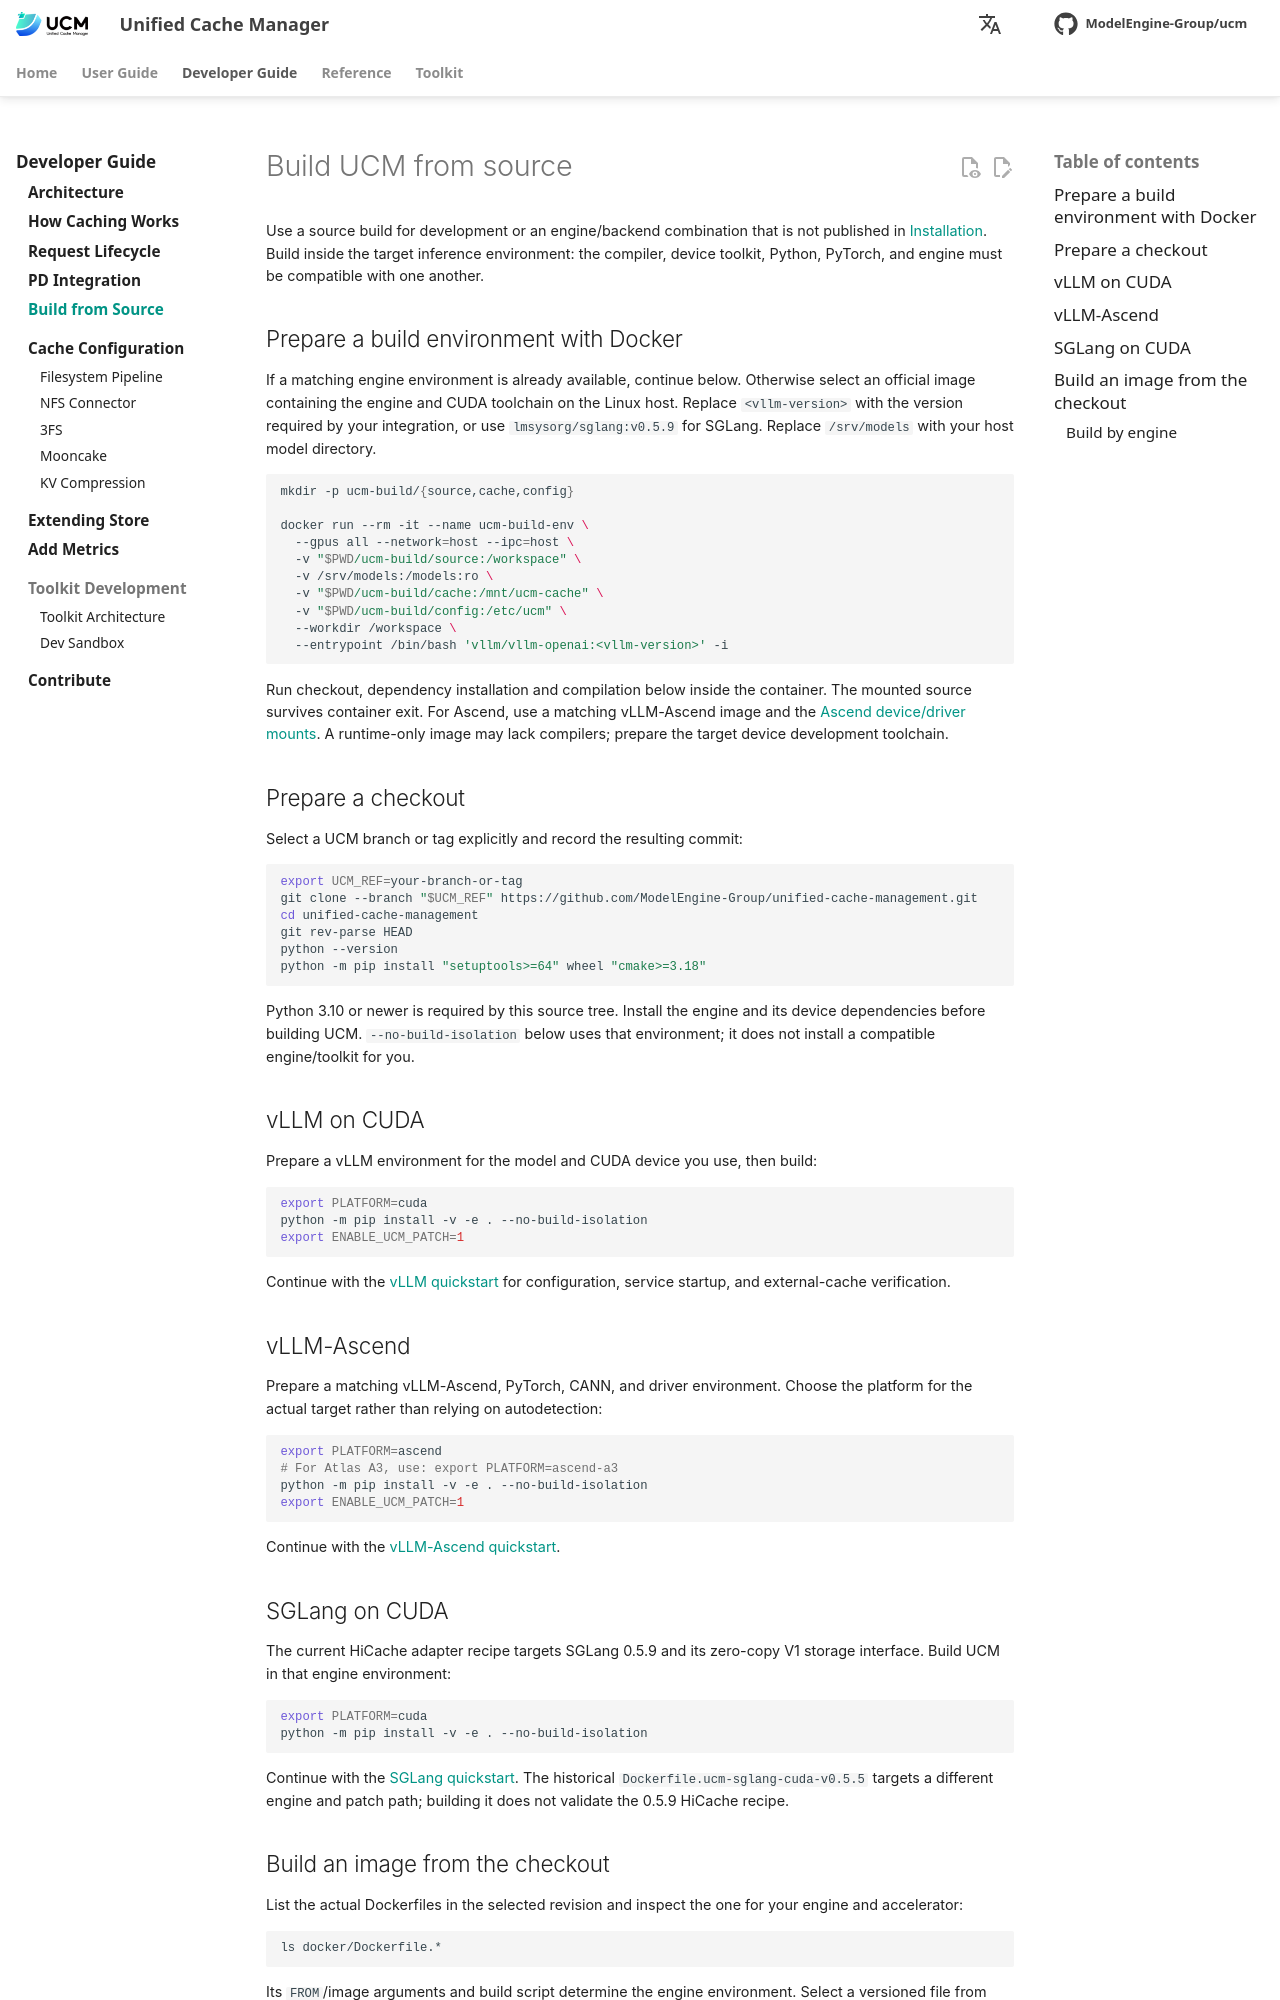

repository: student-jhz/unified-cache-management · page: developer-guide/build_from_source/index.html · generator: mkdocs

# Build UCM from source

Use a source build for development or an engine/backend combination that is
not published in [Installation](../user-guide/quick_start/index.md). Build inside
the target inference environment: the compiler, device toolkit, Python,
PyTorch, and engine must be compatible with one another.

## Prepare a build environment with Docker {#docker-build-environment}

If a matching engine environment is already available, continue below. Otherwise select an official image containing the engine and CUDA toolchain on the Linux host. Replace `<vllm-version>` with the version required by your integration, or use `lmsysorg/sglang:v0.5.9` for SGLang. Replace `/srv/models` with your host model directory.

```bash
mkdir -p ucm-build/{source,cache,config}

docker run --rm -it --name ucm-build-env \
  --gpus all --network=host --ipc=host \
  -v "$PWD/ucm-build/source:/workspace" \
  -v /srv/models:/models:ro \
  -v "$PWD/ucm-build/cache:/mnt/ucm-cache" \
  -v "$PWD/ucm-build/config:/etc/ucm" \
  --workdir /workspace \
  --entrypoint /bin/bash 'vllm/vllm-openai:<vllm-version>' -i
```

Run checkout, dependency installation and compilation below inside the container. The mounted source survives container exit. For Ascend, use a matching vLLM-Ascend image and the [Ascend device/driver mounts](../user-guide/quick_start/index.md#vllm-ascend-docker). A runtime-only image may lack compilers; prepare the target device development toolchain.

## Prepare a checkout

Select a UCM branch or tag explicitly and record the resulting commit:

```bash
export UCM_REF=your-branch-or-tag
git clone --branch "$UCM_REF" https://github.com/ModelEngine-Group/unified-cache-management.git
cd unified-cache-management
git rev-parse HEAD
python --version
python -m pip install "setuptools>=64" wheel "cmake>=3.18"
```

Python 3.10 or newer is required by this source tree. Install the engine and
its device dependencies before building UCM. `--no-build-isolation` below
uses that environment; it does not install a compatible engine/toolkit for you.

## vLLM on CUDA { #vllm-cuda-platform }

Prepare a vLLM environment for the model and CUDA device you use, then build:

```bash
export PLATFORM=cuda
python -m pip install -v -e . --no-build-isolation
export ENABLE_UCM_PATCH=1
```

Continue with the [vLLM quickstart](../user-guide/quick_start/index.md#vllm)
for configuration, service startup, and external-cache verification.

## vLLM-Ascend { #vllm-ascend-ascend-platform }

Prepare a matching vLLM-Ascend, PyTorch, CANN, and driver environment. Choose
the platform for the actual target rather than relying on autodetection:

```bash
export PLATFORM=ascend
# For Atlas A3, use: export PLATFORM=ascend-a3
python -m pip install -v -e . --no-build-isolation
export ENABLE_UCM_PATCH=1
```

Continue with the [vLLM-Ascend quickstart](../user-guide/quick_start/index.md#vllm-ascend).

## SGLang on CUDA { #sglang-cuda-platform }

The current HiCache adapter recipe targets SGLang 0.5.9 and its zero-copy V1
storage interface. Build UCM in that engine environment:

```bash
export PLATFORM=cuda
python -m pip install -v -e . --no-build-isolation
```

Continue with the [SGLang quickstart](../user-guide/quick_start/index.md#sglang).
The historical `Dockerfile.ucm-sglang-cuda-v0.5.5` targets a different engine
and patch path; building it does not validate the 0.5.9 HiCache recipe.
